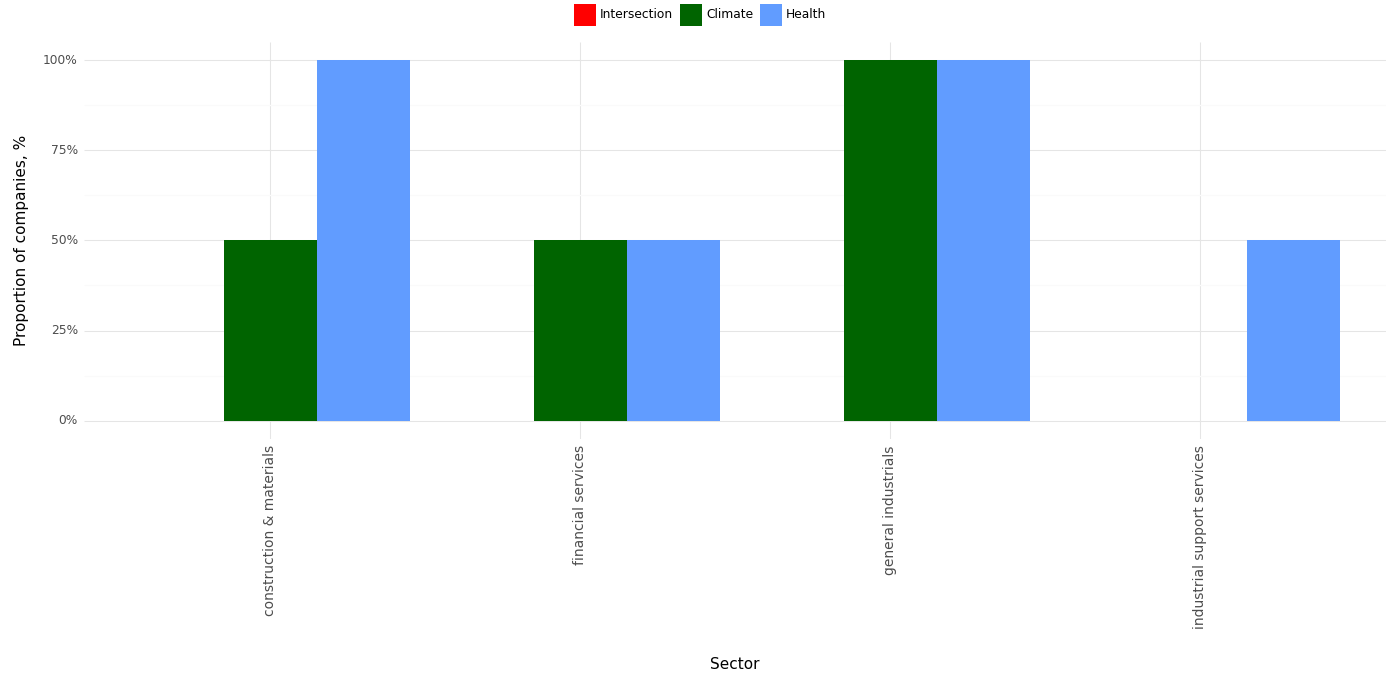

The data file committed next to this chart (first rows):
, Sector, Climate, Health, Intersection, Year
0, construction & materials, 0.5, 1.0, 0.0, 2023
1, financial services, 0.5, 0.5, 0.0, 2023
2, general industrials, 1.0, 1.0, 0.0, 2023
3, industrial support services, 0.0, 0.5, 0.0, 2023
